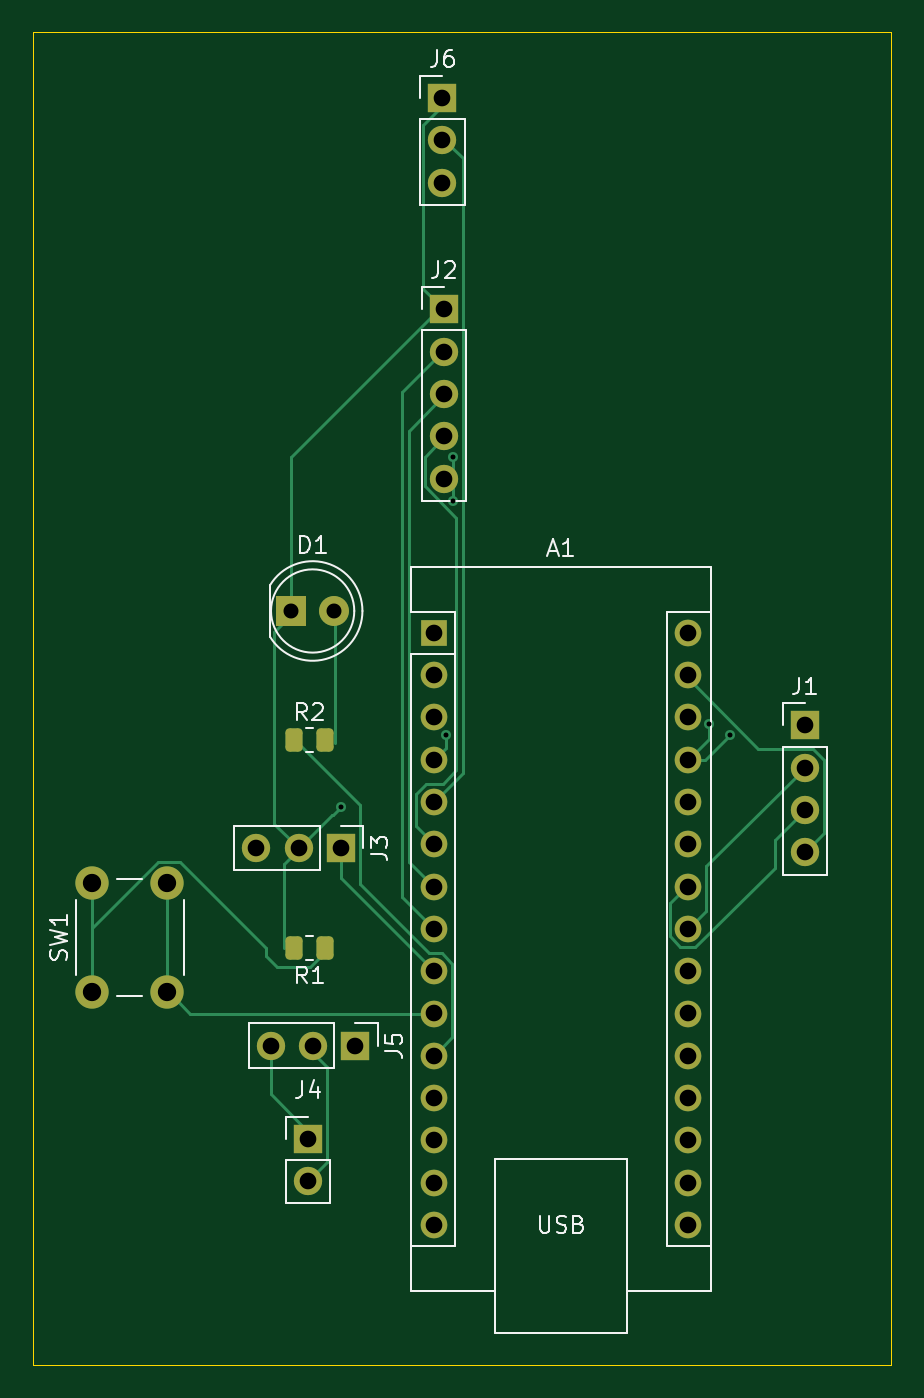
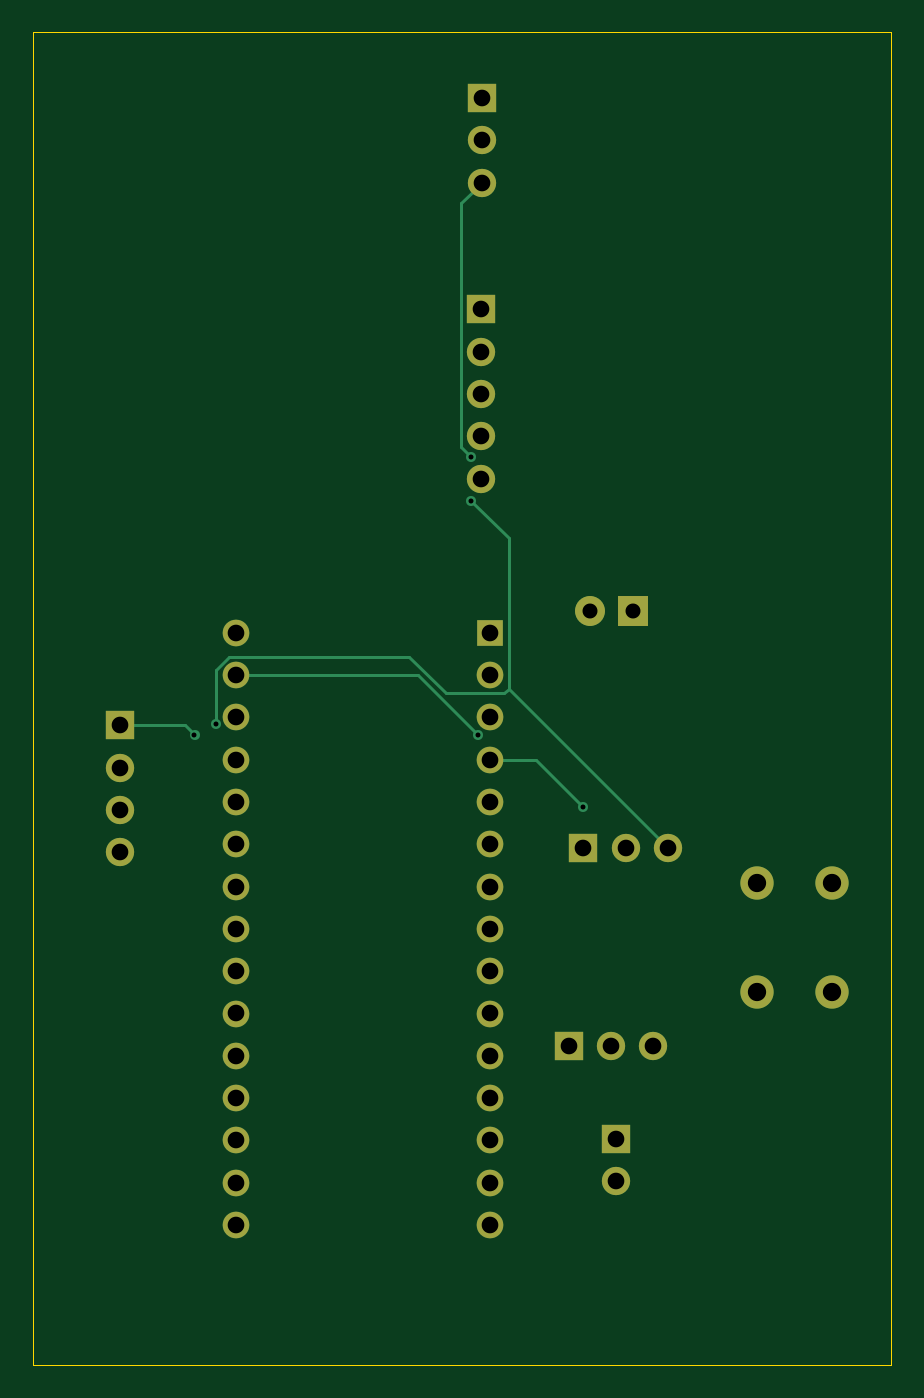
Circuit board: 11 layer files. Board 51.5 x 80.0 mm.
- bottom_copper: autoZalivanje-B_Cu.gbr (5826 bytes)
- bottom_mask: autoZalivanje-B_Mask.gbr (2294 bytes)
- paste: autoZalivanje-B_Paste.gbr (456 bytes)
- bottom_silk: autoZalivanje-B_Silkscreen.gbr (457 bytes)
- outline: autoZalivanje-Edge_Cuts.gbr (613 bytes)
- top_copper: autoZalivanje-F_Cu.gbr (10573 bytes)
- top_mask: autoZalivanje-F_Mask.gbr (3195 bytes)
- paste: autoZalivanje-F_Paste.gbr (1357 bytes)
- top_silk: autoZalivanje-F_Silkscreen.gbr (16014 bytes)
- drill: autoZalivanje-NPTH.drl (265 bytes)
- drill: autoZalivanje-PTH.drl (1449 bytes)

=== bottom_copper: autoZalivanje-B_Cu.gbr (5826 bytes, source omitted) ===
=== bottom_mask: autoZalivanje-B_Mask.gbr ===
%TF.GenerationSoftware,KiCad,Pcbnew,8.0.8*%
%TF.CreationDate,2025-06-02T22:50:19+02:00*%
%TF.ProjectId,autoZalivanje,6175746f-5a61-46c6-9976-616e6a652e6b,rev?*%
%TF.SameCoordinates,Original*%
%TF.FileFunction,Soldermask,Bot*%
%TF.FilePolarity,Negative*%
%FSLAX46Y46*%
G04 Gerber Fmt 4.6, Leading zero omitted, Abs format (unit mm)*
G04 Created by KiCad (PCBNEW 8.0.8) date 2025-06-02 22:50:19*
%MOMM*%
%LPD*%
G01*
G04 APERTURE LIST*
%ADD10C,2.000000*%
%ADD11O,1.700000X1.700000*%
%ADD12R,1.700000X1.700000*%
%ADD13R,1.800000X1.800000*%
%ADD14C,1.800000*%
%ADD15R,1.600000X1.600000*%
%ADD16O,1.600000X1.600000*%
G04 APERTURE END LIST*
D10*
%TO.C,SW1*%
X112050000Y-96600000D03*
X112050000Y-103100000D03*
X107550000Y-96600000D03*
X107550000Y-103100000D03*
%TD*%
D11*
%TO.C,J6*%
X128575000Y-54525000D03*
X128575000Y-51985000D03*
D12*
X128575000Y-49445000D03*
%TD*%
%TO.C,J5*%
X123350000Y-106350000D03*
D11*
X120810000Y-106350000D03*
X118270000Y-106350000D03*
%TD*%
D12*
%TO.C,J4*%
X120500000Y-111950000D03*
D11*
X120500000Y-114490000D03*
%TD*%
D12*
%TO.C,J3*%
X122475000Y-94500000D03*
D11*
X119935000Y-94500000D03*
X117395000Y-94500000D03*
%TD*%
D12*
%TO.C,J2*%
X128650000Y-62135000D03*
D11*
X128650000Y-64675000D03*
X128650000Y-67215000D03*
X128650000Y-69755000D03*
X128650000Y-72295000D03*
%TD*%
D12*
%TO.C,J1*%
X150325000Y-87125000D03*
D11*
X150325000Y-89665000D03*
X150325000Y-92205000D03*
X150325000Y-94745000D03*
%TD*%
D13*
%TO.C,D1*%
X119510000Y-80250000D03*
D14*
X122050000Y-80250000D03*
%TD*%
D15*
%TO.C,A1*%
X128070000Y-81560000D03*
D16*
X128070000Y-84100000D03*
X128070000Y-86640000D03*
X128070000Y-89180000D03*
X128070000Y-91720000D03*
X128070000Y-94260000D03*
X128070000Y-96800000D03*
X128070000Y-99340000D03*
X128070000Y-101880000D03*
X128070000Y-104420000D03*
X128070000Y-106960000D03*
X128070000Y-109500000D03*
X128070000Y-112040000D03*
X128070000Y-114580000D03*
X128070000Y-117120000D03*
X143310000Y-117120000D03*
X143310000Y-114580000D03*
X143310000Y-112040000D03*
X143310000Y-109500000D03*
X143310000Y-106960000D03*
X143310000Y-104420000D03*
X143310000Y-101880000D03*
X143310000Y-99340000D03*
X143310000Y-96800000D03*
X143310000Y-94260000D03*
X143310000Y-91720000D03*
X143310000Y-89180000D03*
X143310000Y-86640000D03*
X143310000Y-84100000D03*
X143310000Y-81560000D03*
%TD*%
M02*

=== paste: autoZalivanje-B_Paste.gbr ===
%TF.GenerationSoftware,KiCad,Pcbnew,8.0.8*%
%TF.CreationDate,2025-06-02T22:50:19+02:00*%
%TF.ProjectId,autoZalivanje,6175746f-5a61-46c6-9976-616e6a652e6b,rev?*%
%TF.SameCoordinates,Original*%
%TF.FileFunction,Paste,Bot*%
%TF.FilePolarity,Positive*%
%FSLAX46Y46*%
G04 Gerber Fmt 4.6, Leading zero omitted, Abs format (unit mm)*
G04 Created by KiCad (PCBNEW 8.0.8) date 2025-06-02 22:50:19*
%MOMM*%
%LPD*%
G01*
G04 APERTURE LIST*
G04 APERTURE END LIST*
M02*

=== bottom_silk: autoZalivanje-B_Silkscreen.gbr ===
%TF.GenerationSoftware,KiCad,Pcbnew,8.0.8*%
%TF.CreationDate,2025-06-02T22:50:19+02:00*%
%TF.ProjectId,autoZalivanje,6175746f-5a61-46c6-9976-616e6a652e6b,rev?*%
%TF.SameCoordinates,Original*%
%TF.FileFunction,Legend,Bot*%
%TF.FilePolarity,Positive*%
%FSLAX46Y46*%
G04 Gerber Fmt 4.6, Leading zero omitted, Abs format (unit mm)*
G04 Created by KiCad (PCBNEW 8.0.8) date 2025-06-02 22:50:19*
%MOMM*%
%LPD*%
G01*
G04 APERTURE LIST*
G04 APERTURE END LIST*
M02*

=== outline: autoZalivanje-Edge_Cuts.gbr ===
%TF.GenerationSoftware,KiCad,Pcbnew,8.0.8*%
%TF.CreationDate,2025-06-02T22:50:19+02:00*%
%TF.ProjectId,autoZalivanje,6175746f-5a61-46c6-9976-616e6a652e6b,rev?*%
%TF.SameCoordinates,Original*%
%TF.FileFunction,Profile,NP*%
%FSLAX46Y46*%
G04 Gerber Fmt 4.6, Leading zero omitted, Abs format (unit mm)*
G04 Created by KiCad (PCBNEW 8.0.8) date 2025-06-02 22:50:19*
%MOMM*%
%LPD*%
G01*
G04 APERTURE LIST*
%TA.AperFunction,Profile*%
%ADD10C,0.050000*%
%TD*%
G04 APERTURE END LIST*
D10*
X104000000Y-45500000D02*
X155500000Y-45500000D01*
X155500000Y-125500000D01*
X104000000Y-125500000D01*
X104000000Y-45500000D01*
M02*

=== top_copper: autoZalivanje-F_Cu.gbr (10573 bytes, source omitted) ===
=== top_mask: autoZalivanje-F_Mask.gbr (3195 bytes, source withheld) ===
=== paste: autoZalivanje-F_Paste.gbr (1357 bytes, source withheld) ===
=== top_silk: autoZalivanje-F_Silkscreen.gbr (16014 bytes, source omitted) ===
=== drill: autoZalivanje-NPTH.drl ===
M48
; DRILL file {KiCad 8.0.8} date 2025-06-02T22:50:30+0200
; FORMAT={-:-/ absolute / inch / decimal}
; #@! TF.CreationDate,2025-06-02T22:50:30+02:00
; #@! TF.GenerationSoftware,Kicad,Pcbnew,8.0.8
; #@! TF.FileFunction,NonPlated,1,2,NPTH
FMAT,2
INCH
%
G90
G05
M30

=== drill: autoZalivanje-PTH.drl ===
M48
; DRILL file {KiCad 8.0.8} date 2025-06-02T22:50:30+0200
; FORMAT={-:-/ absolute / inch / decimal}
; #@! TF.CreationDate,2025-06-02T22:50:30+02:00
; #@! TF.GenerationSoftware,Kicad,Pcbnew,8.0.8
; #@! TF.FileFunction,Plated,1,2,PTH
FMAT,2
INCH
; #@! TA.AperFunction,Plated,PTH,ViaDrill
T1C0.0118
; #@! TA.AperFunction,Plated,PTH,ComponentDrill
T2C0.0354
; #@! TA.AperFunction,Plated,PTH,ComponentDrill
T3C0.0394
; #@! TA.AperFunction,Plated,PTH,ComponentDrill
T4C0.0433
%
G90
G05
T1
X4.8228Y-3.622
X5.0709Y-3.4534
X5.0866Y-2.7953
X5.0866Y-2.8985
X5.6911Y-3.4258
X5.7412Y-3.4517
T2
X4.7051Y-3.1594
X4.8051Y-3.1594
T3
X4.6219Y-3.7205
X4.6563Y-4.187
X4.7219Y-3.7205
X4.7441Y-4.4075
X4.7441Y-4.5075
X4.7563Y-4.187
X4.8219Y-3.7205
X4.8563Y-4.187
X5.0421Y-3.211
X5.0421Y-3.311
X5.0421Y-3.411
X5.0421Y-3.511
X5.0421Y-3.611
X5.0421Y-3.711
X5.0421Y-3.811
X5.0421Y-3.911
X5.0421Y-4.011
X5.0421Y-4.111
X5.0421Y-4.211
X5.0421Y-4.311
X5.0421Y-4.411
X5.0421Y-4.511
X5.0421Y-4.611
X5.062Y-1.9467
X5.062Y-2.0467
X5.062Y-2.1467
X5.065Y-2.4463
X5.065Y-2.5463
X5.065Y-2.6463
X5.065Y-2.7463
X5.065Y-2.8463
X5.6421Y-3.211
X5.6421Y-3.311
X5.6421Y-3.411
X5.6421Y-3.511
X5.6421Y-3.611
X5.6421Y-3.711
X5.6421Y-3.811
X5.6421Y-3.911
X5.6421Y-4.011
X5.6421Y-4.111
X5.6421Y-4.211
X5.6421Y-4.311
X5.6421Y-4.411
X5.6421Y-4.511
X5.6421Y-4.611
X5.9183Y-3.4301
X5.9183Y-3.5301
X5.9183Y-3.6301
X5.9183Y-3.7301
T4
X4.2343Y-3.8031
X4.2343Y-4.0591
X4.4114Y-3.8031
X4.4114Y-4.0591
M30

